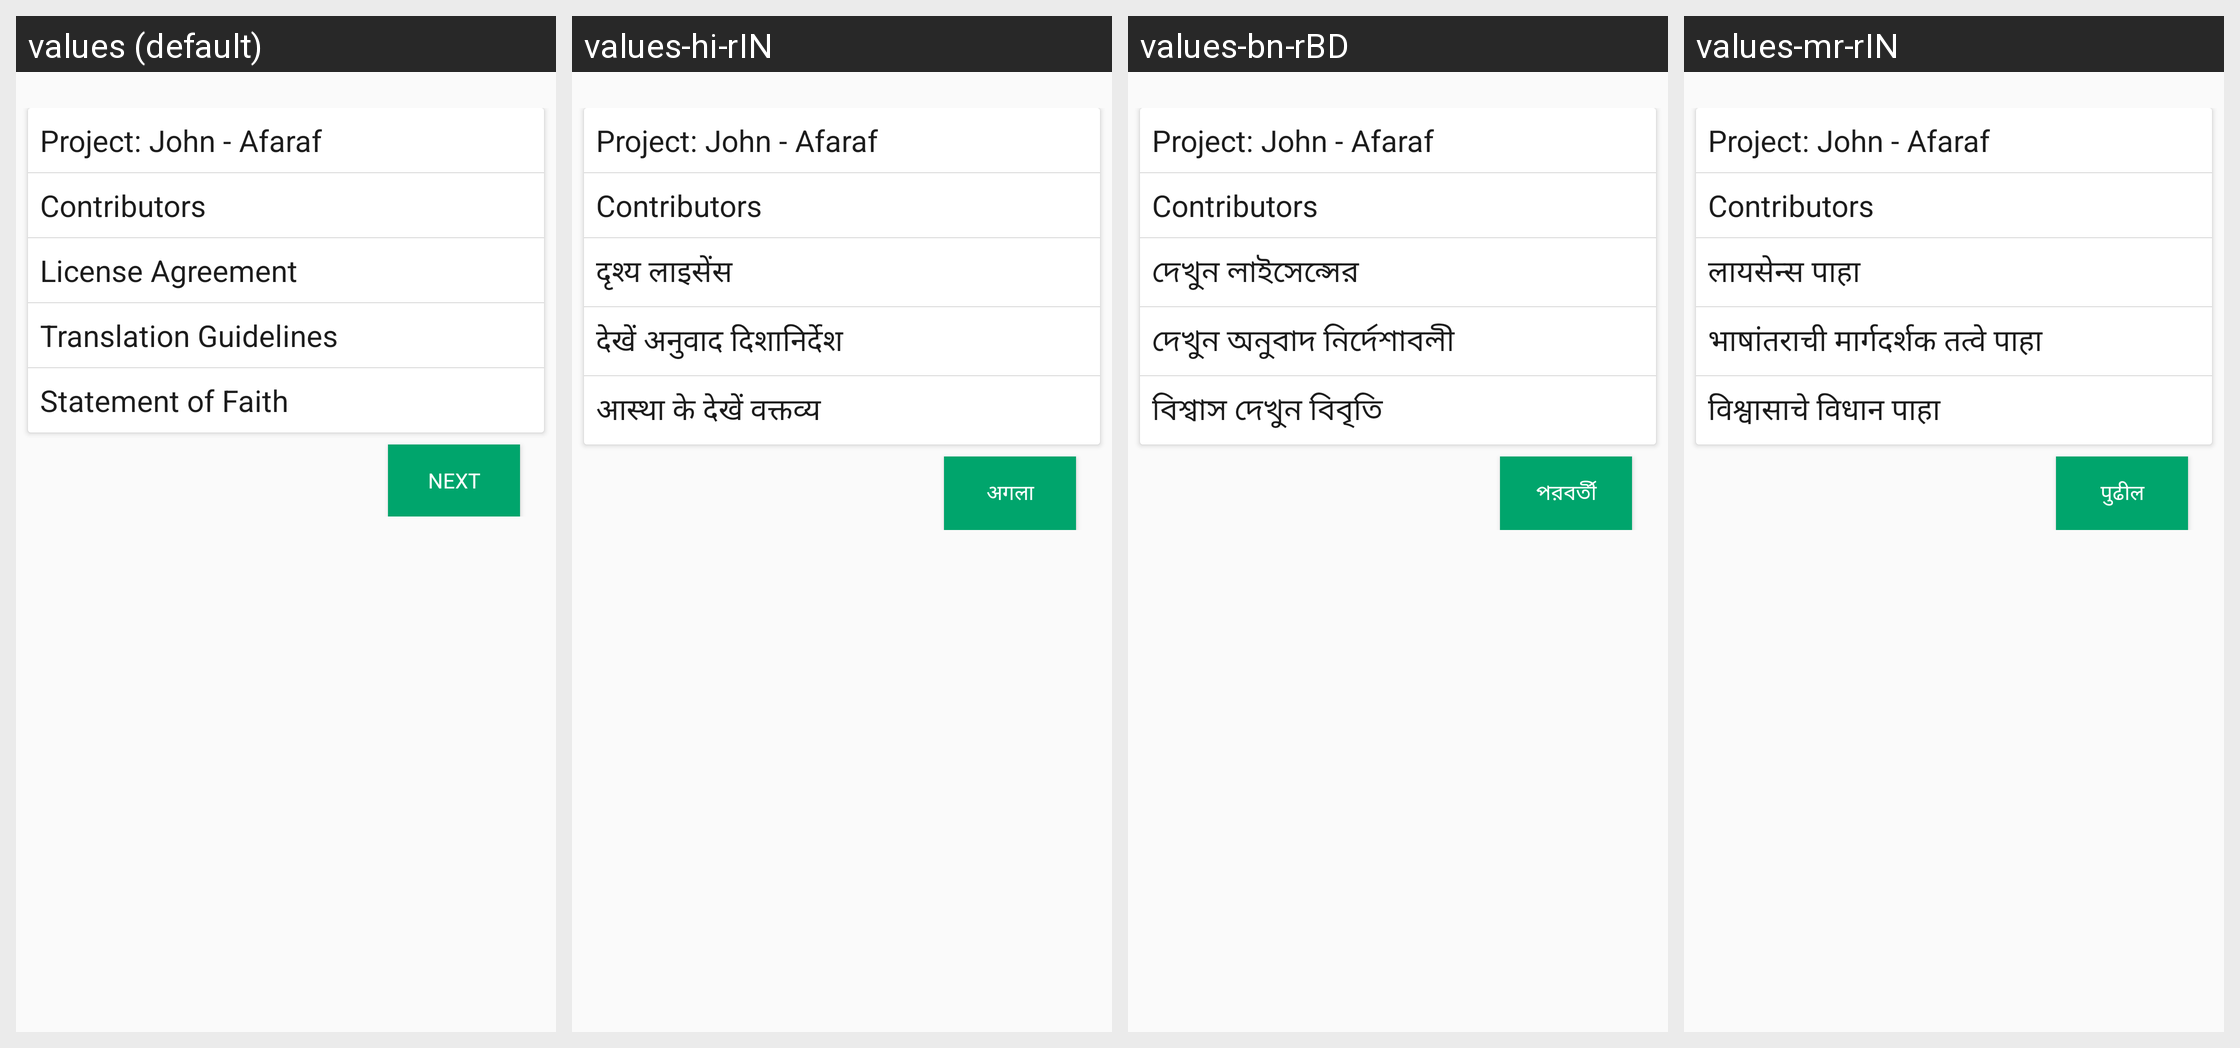

For this localized Android screen grid, give each drawn string resource with its value in every locale shown.
Android screen res/layout/fragment_publish_review.xml rendered under 4 locales, left to right: values (default), values-hi-rIN, values-bn-rBD, values-mr-rIN. Device: Nexus 5 (rendered at 1080×1920; each locale shown at half size, 540×960, under a caption strip naming it); theme AppTheme.
Other locales in the repository, not shown: values-am-rET, values-ar-rSA, values-as-rIN, values-dz-rBT, values-es-rES, values-es-rUS, values-fa-rAF, values-fa-rIR, values-fr-rFR, values-gu-rIN, values-ha-rHG, values-in-rID, values-ja-rJP, values-km-rKH, values-kn-rIN, values-ml-rIN, values-mn-rMN, values-my-rMM, values-ne-rNP, values-nl-rNL, values-or-rIN, values-pa-rIN, values-ps-rAF, values-pt-rPT, values-ru-rRU, values-sw-rKE, values-ta-rIN, values-te-rIN, values-th-rTH, values-tl-rPH, values-tr-rTR, values-ur-rPK, values-vi-rVN, values-zh-rCN, values-zh-rTW.
Strings drawn on this screen, with the default value and each locale's value (text and hints the layout hard-codes, and strings that could not be matched under every locale, appear in the picture but are not listed):

contributors
  values: Contributors
  values-hi-rIN: Contributors
  values-bn-rBD: Contributors
  values-mr-rIN: Contributors

view_license_agreement
  values: License Agreement
  values-hi-rIN: दृश्य लाइसेंस
  values-bn-rBD: দেখুন লাইসেন্সের
  values-mr-rIN: लायसेन्स पाहा

view_translation_guidelines
  values: Translation Guidelines
  values-hi-rIN: देखें अनुवाद दिशानिर्देश
  values-bn-rBD: দেখুন অনুবাদ নির্দেশাবলী
  values-mr-rIN: भाषांतराची मार्गदर्शक तत्वे पाहा

view_statement_of_faith
  values: Statement of Faith
  values-hi-rIN: आस्था के देखें वक्तव्य
  values-bn-rBD: বিশ্বাস দেখুন বিবৃতি
  values-mr-rIN: विश्वासाचे विधान पाहा

next
  values: Next
  values-hi-rIN: अगला
  values-bn-rBD: পরবর্তী
  values-mr-rIN: पुढील
